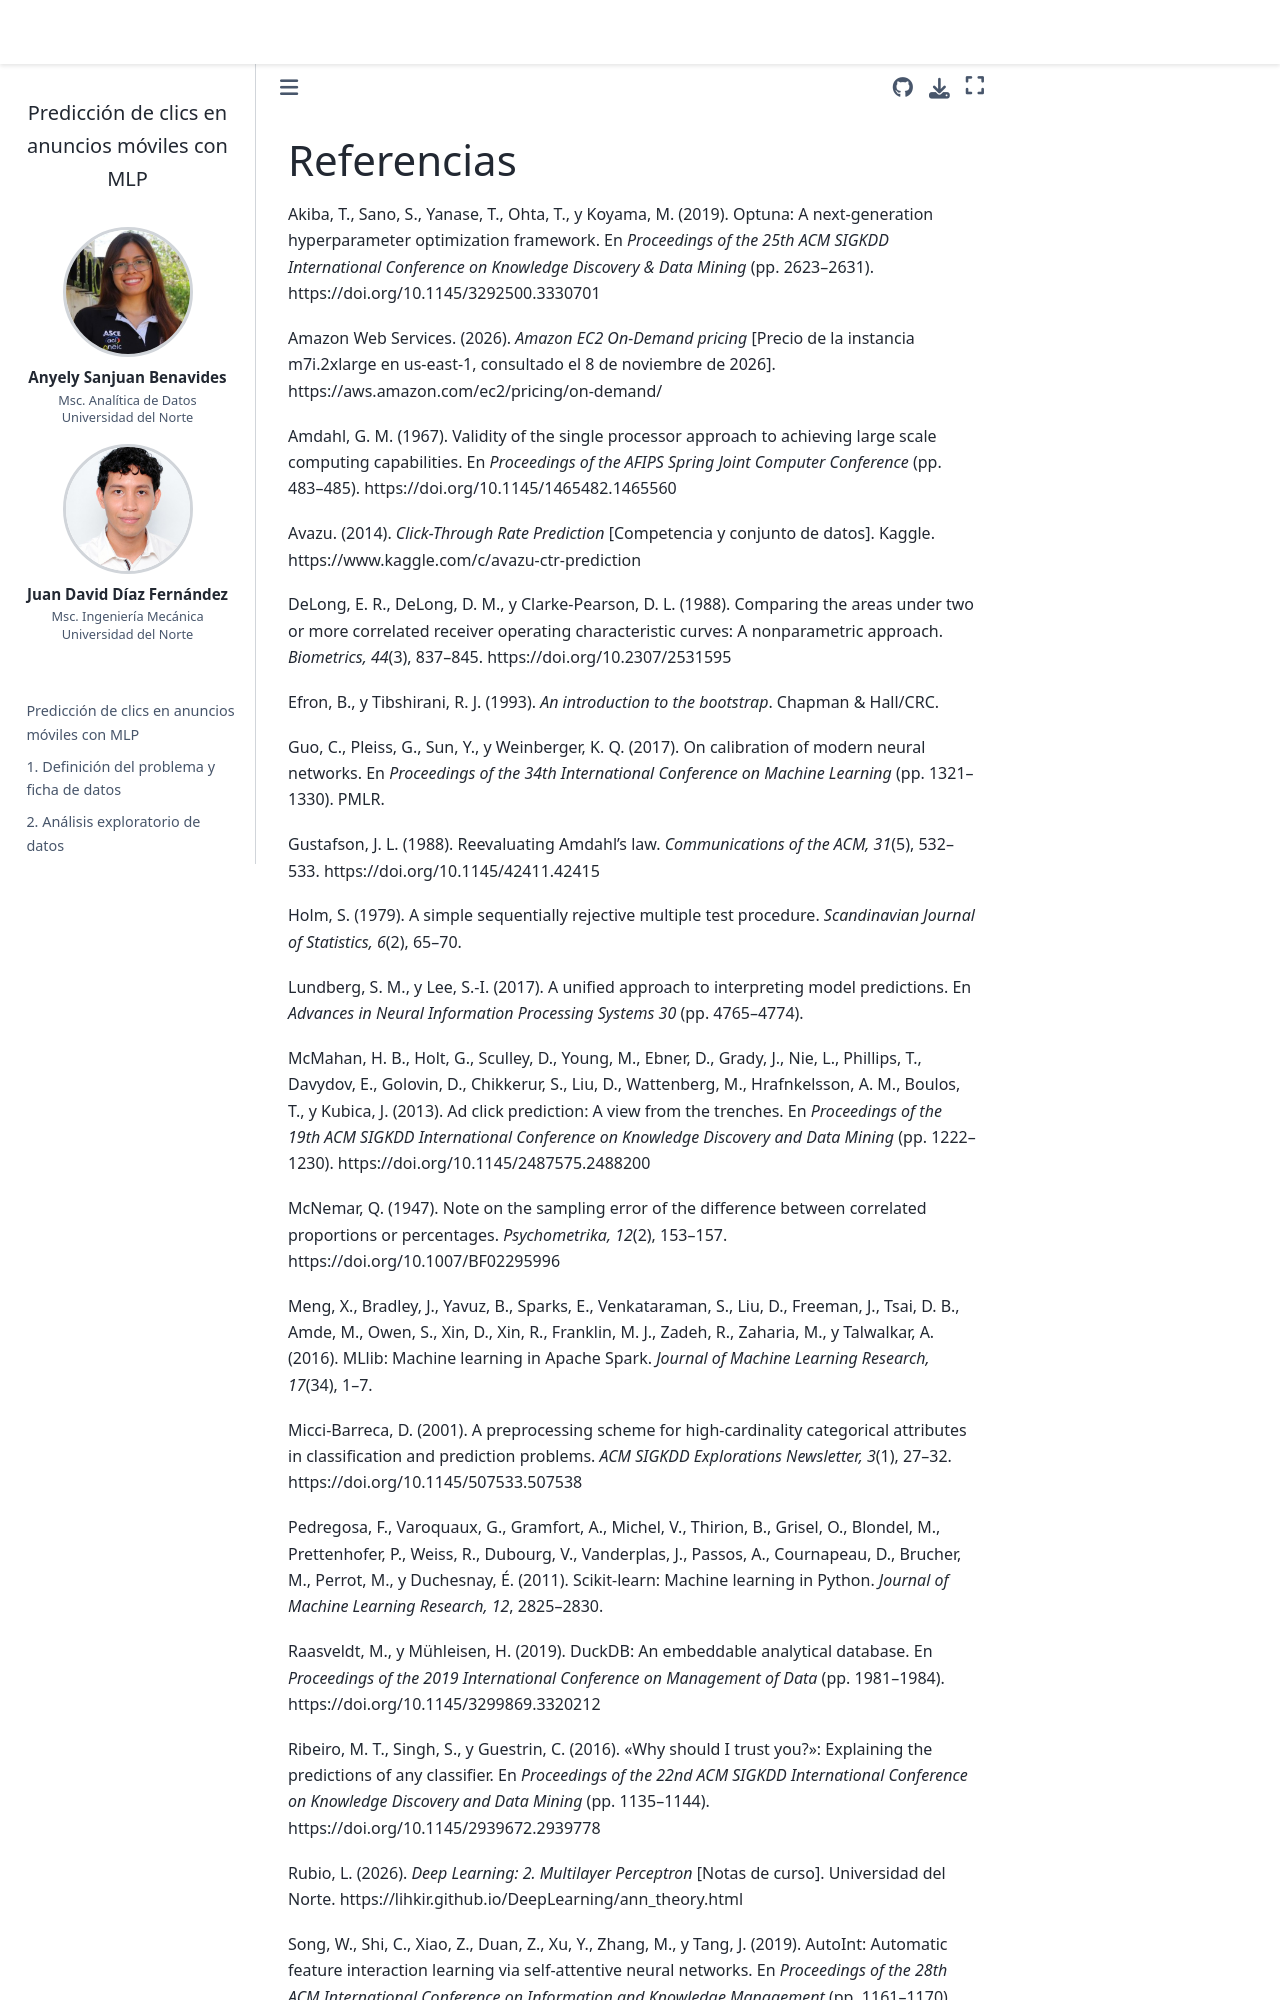

repository: Anyita-12/Tareas-Deep-Learning · page: 12_referencias.html · generator: jekyll

# Referencias

Akiba, T., Sano, S., Yanase, T., Ohta, T., y Koyama, M. (2019). Optuna: A next-generation hyperparameter optimization framework. En *Proceedings of the 25th ACM SIGKDD International Conference on Knowledge Discovery & Data Mining* (pp. 2623–2631). https://doi.org/10.1145/3292500.3330701

Amazon Web Services. (2026). *Amazon EC2 On-Demand pricing* [Precio de la instancia m7i.2xlarge en us-east-1, consultado el 8 de noviembre de 2026]. https://aws.amazon.com/ec2/pricing/on-demand/

Amdahl, G. M. (1967). Validity of the single processor approach to achieving large scale computing capabilities. En *Proceedings of the AFIPS Spring Joint Computer Conference* (pp. 483–485). https://doi.org/10.1145/1465482.1465560

Avazu. (2014). *Click-Through Rate Prediction* [Competencia y conjunto de datos]. Kaggle. https://www.kaggle.com/c/avazu-ctr-prediction

DeLong, E. R., DeLong, D. M., y Clarke-Pearson, D. L. (1988). Comparing the areas under two or more correlated receiver operating characteristic curves: A nonparametric approach. *Biometrics, 44*(3), 837–845. https://doi.org/10.2307/2531595

Efron, B., y Tibshirani, R. J. (1993). *An introduction to the bootstrap*. Chapman & Hall/CRC.

Guo, C., Pleiss, G., Sun, Y., y Weinberger, K. Q. (2017). On calibration of modern neural networks. En *Proceedings of the 34th International Conference on Machine Learning* (pp. 1321–1330). PMLR.

Gustafson, J. L. (1988). Reevaluating Amdahl's law. *Communications of the ACM, 31*(5), 532–533. https://doi.org/10.1145/42411.42415

Holm, S. (1979). A simple sequentially rejective multiple test procedure. *Scandinavian Journal of Statistics, 6*(2), 65–70.

Lundberg, S. M., y Lee, S.-I. (2017). A unified approach to interpreting model predictions. En *Advances in Neural Information Processing Systems 30* (pp. 4765–4774).

McMahan, H. B., Holt, G., Sculley, D., Young, M., Ebner, D., Grady, J., Nie, L., Phillips, T., Davydov, E., Golovin, D., Chikkerur, S., Liu, D., Wattenberg, M., Hrafnkelsson, A. M., Boulos, T., y Kubica, J. (2013). Ad click prediction: A view from the trenches. En *Proceedings of the 19th ACM SIGKDD International Conference on Knowledge Discovery and Data Mining* (pp. 1222–1230). https://doi.org/10.1145/2487575.2488200

McNemar, Q. (1947). Note on the sampling error of the difference between correlated proportions or percentages. *Psychometrika, 12*(2), 153–157. https://doi.org/10.1007/BF02295996

Meng, X., Bradley, J., Yavuz, B., Sparks, E., Venkataraman, S., Liu, D., Freeman, J., Tsai, D. B., Amde, M., Owen, S., Xin, D., Xin, R., Franklin, M. J., Zadeh, R., Zaharia, M., y Talwalkar, A. (2016). MLlib: Machine learning in Apache Spark. *Journal of Machine Learning Research, 17*(34), 1–7.

Micci-Barreca, D. (2001). A preprocessing scheme for high-cardinality categorical attributes in classification and prediction problems. *ACM SIGKDD Explorations Newsletter, 3*(1), 27–32. https://doi.org/10.1145/507533.507538

Pedregosa, F., Varoquaux, G., Gramfort, A., Michel, V., Thirion, B., Grisel, O., Blondel, M., Prettenhofer, P., Weiss, R., Dubourg, V., Vanderplas, J., Passos, A., Cournapeau, D., Brucher, M., Perrot, M., y Duchesnay, É. (2011). Scikit-learn: Machine learning in Python. *Journal of Machine Learning Research, 12*, 2825–2830.

Raasveldt, M., y Mühleisen, H. (2019). DuckDB: An embeddable analytical database. En *Proceedings of the 2019 International Conference on Management of Data* (pp. 1981–1984). https://doi.org/10.1145/3299869.3320212

Ribeiro, M. T., Singh, S., y Guestrin, C. (2016). "Why should I trust you?": Explaining the predictions of any classifier. En *Proceedings of the 22nd ACM SIGKDD International Conference on Knowledge Discovery and Data Mining* (pp. 1135–1144). https://doi.org/10.1145/2939672.2939778

Rubio, L. (2026). *Deep Learning: 2. Multilayer Perceptron* [Notas de curso]. Universidad del Norte. https://lihkir.github.io/DeepLearning/ann_theory.html
